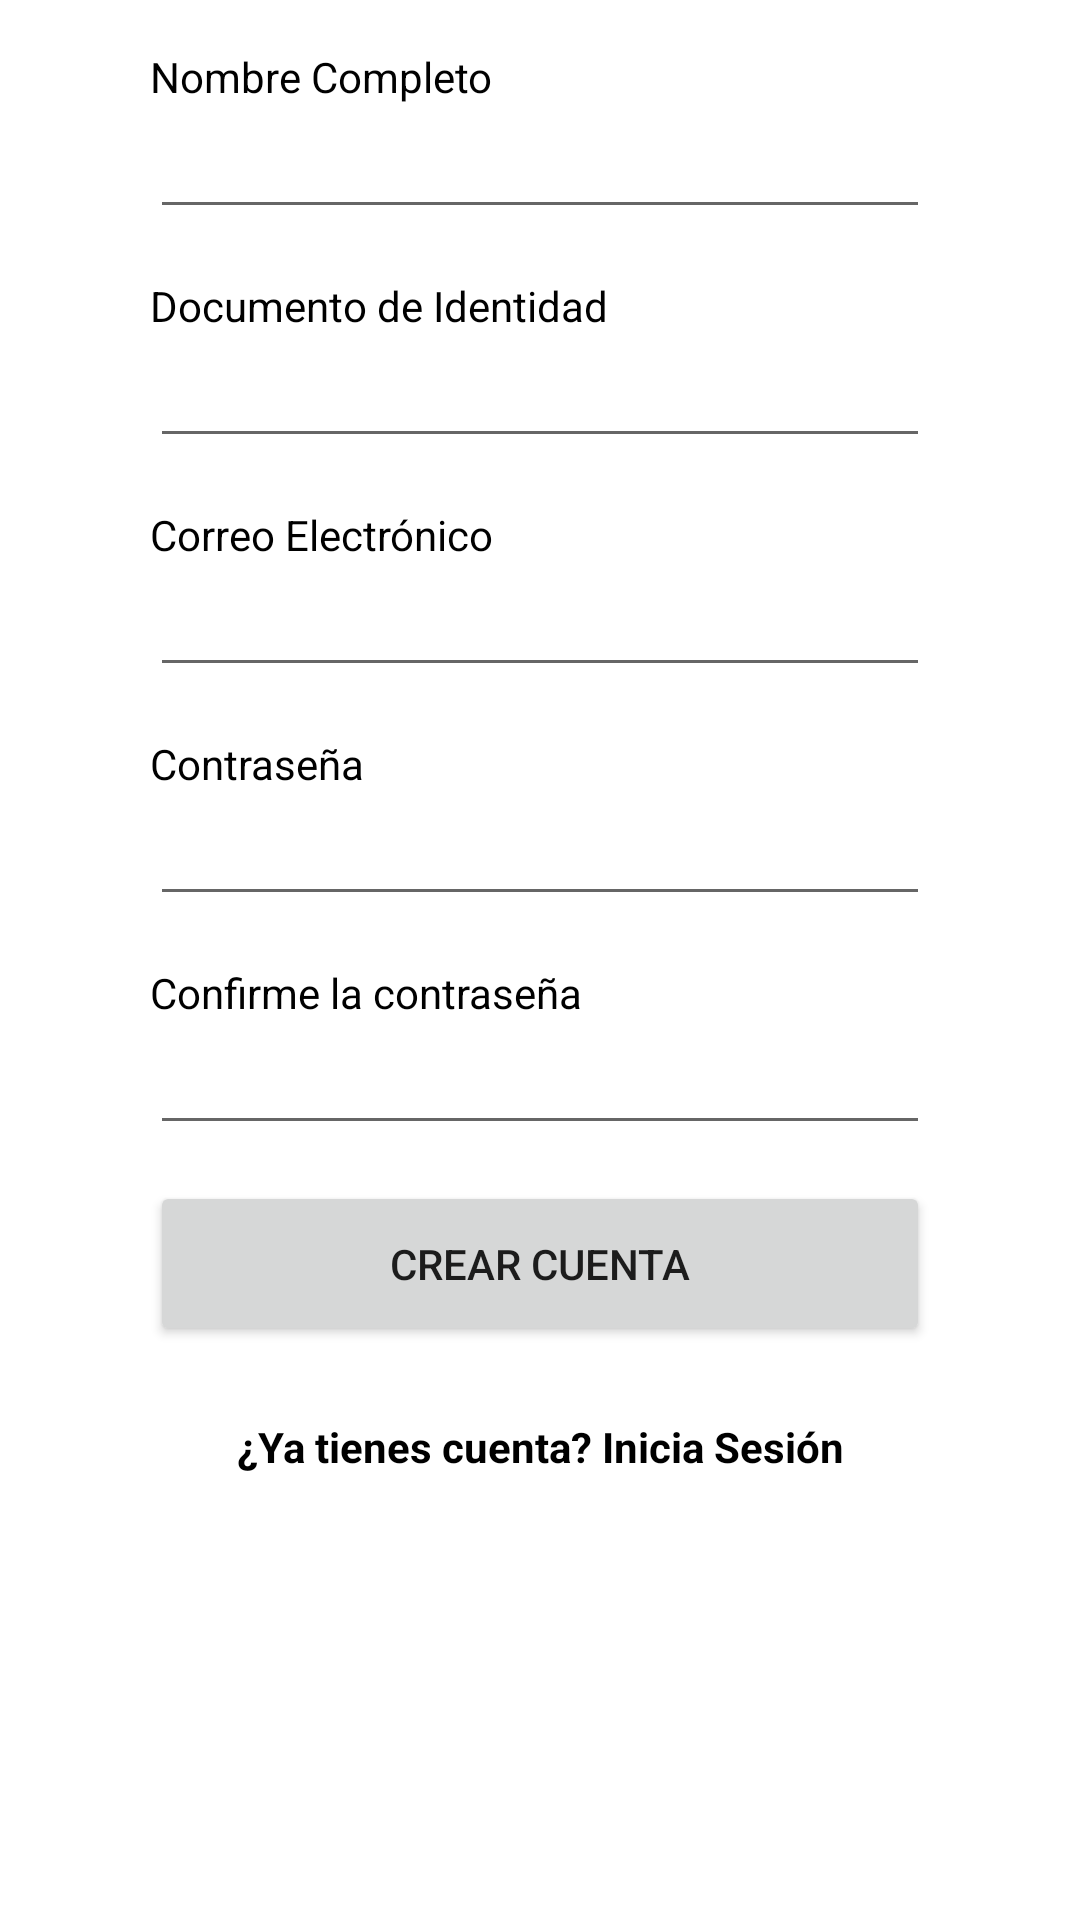

Android layout source for this screen:
<!-- AndroidManifest.xml: application theme Theme.RestaurantFastFood_Clientes -->
<!-- res/layout/activity_sign_in.xml -->
<?xml version="1.0" encoding="utf-8"?>
<androidx.core.widget.NestedScrollView xmlns:android="http://schemas.android.com/apk/res/android"
    xmlns:app="http://schemas.android.com/apk/res-auto"
    xmlns:tools="http://schemas.android.com/tools"
    android:layout_width="match_parent"
    android:layout_height="match_parent"
    tools:context=".view.activity.SignUpActivity">

    <androidx.constraintlayout.widget.ConstraintLayout
        android:layout_width="match_parent"
        android:layout_height="match_parent"
        tools:context=".view.activity.SignUpActivity">

        <TextView
            android:id="@+id/textView7"
            android:layout_width="wrap_content"
            android:layout_height="wrap_content"
            android:layout_marginTop="24dp"
            android:layout_marginBottom="24dp"
            android:onClick="btn_Login"
            android:text="@string/ya_tienes_cuenta"
            android:textColor="@color/black"
            android:textSize="14dp"
            android:textStyle="bold"
            app:layout_constraintBottom_toBottomOf="parent"
            app:layout_constraintEnd_toStartOf="@+id/guideline5"
            app:layout_constraintStart_toStartOf="@+id/guideline4"
            app:layout_constraintTop_toBottomOf="@+id/button" />

        <EditText
            android:id="@+id/et_nombre"
            android:layout_width="0dp"
            android:layout_height="wrap_content"
            android:ems="10"
            android:importantForAutofill="no"
            android:inputType="textPersonName"
            app:layout_constraintEnd_toStartOf="@+id/guideline5"
            app:layout_constraintStart_toStartOf="@+id/guideline4"
            app:layout_constraintTop_toBottomOf="@+id/textView2" />

        <EditText
            android:id="@+id/et_documento"
            android:layout_width="0dp"
            android:layout_height="wrap_content"
            android:ems="10"
            android:importantForAutofill="no"
            android:inputType="textPersonName"
            app:layout_constraintEnd_toStartOf="@+id/guideline5"
            app:layout_constraintHorizontal_bias="0.0"
            app:layout_constraintStart_toStartOf="@+id/guideline4"
            app:layout_constraintTop_toBottomOf="@+id/textView" />

        <EditText
            android:id="@+id/et_email_signin"
            android:layout_width="0dp"
            android:layout_height="wrap_content"
            android:ems="10"
            android:importantForAutofill="no"
            android:inputType="textEmailAddress"
            app:layout_constraintEnd_toStartOf="@+id/guideline5"
            app:layout_constraintHorizontal_bias="0.0"
            app:layout_constraintStart_toStartOf="@+id/guideline4"
            app:layout_constraintTop_toBottomOf="@+id/textView4" />

        <EditText
            android:id="@+id/et_password_signin"
            android:layout_width="0dp"
            android:layout_height="wrap_content"
            android:ems="10"
            android:importantForAutofill="no"
            android:inputType="textPassword"
            app:layout_constraintEnd_toStartOf="@+id/guideline5"
            app:layout_constraintHorizontal_bias="0.0"
            app:layout_constraintStart_toStartOf="@+id/guideline4"
            app:layout_constraintTop_toBottomOf="@+id/textView5" />

        <EditText
            android:id="@+id/et_password_signinConfirm"
            android:layout_width="0dp"
            android:layout_height="wrap_content"
            android:ems="10"
            android:importantForAutofill="no"
            android:inputType="textPassword"
            app:layout_constraintEnd_toStartOf="@+id/guideline5"
            app:layout_constraintHorizontal_bias="0.0"
            app:layout_constraintStart_toStartOf="@+id/guideline4"
            app:layout_constraintTop_toBottomOf="@+id/textView6" />

        <Button
            android:id="@+id/button"
            android:layout_width="0dp"
            android:layout_height="55dp"
            android:layout_marginTop="12dp"
            android:onClick="Btn_Signin"
            android:text="@string/crear_cuenta"
            app:layout_constraintEnd_toStartOf="@+id/guideline5"
            app:layout_constraintStart_toStartOf="@+id/guideline4"
            app:layout_constraintTop_toBottomOf="@+id/et_password_signinConfirm" />

        <TextView
            android:id="@+id/textView2"
            android:layout_width="wrap_content"
            android:layout_height="wrap_content"
            android:layout_marginTop="16dp"
            android:text="@string/nombre_completo"
            android:textColor="@color/black"
            android:textSize="14sp"
            app:layout_constraintStart_toStartOf="@+id/guideline4"
            app:layout_constraintTop_toTopOf="parent" />

        <TextView
            android:id="@+id/textView"
            android:layout_width="wrap_content"
            android:layout_height="wrap_content"
            android:layout_marginTop="16dp"
            android:text="@string/documento_de_identidad"
            android:textColor="@color/black"
            android:textSize="14sp"
            app:layout_constraintStart_toStartOf="@+id/guideline4"
            app:layout_constraintTop_toBottomOf="@+id/et_nombre" />

        <TextView
            android:id="@+id/textView4"
            android:layout_width="wrap_content"
            android:layout_height="wrap_content"
            android:layout_marginTop="16dp"
            android:text="@string/correo_electronico"
            android:textColor="@color/black"
            android:textSize="14sp"
            app:layout_constraintStart_toStartOf="@+id/guideline4"
            app:layout_constraintTop_toBottomOf="@+id/et_documento" />

        <TextView
            android:id="@+id/textView5"
            android:layout_width="wrap_content"
            android:layout_height="wrap_content"
            android:layout_marginTop="16dp"
            android:text="@string/contraseña"
            android:textColor="@color/black"
            android:textSize="14sp"
            app:layout_constraintStart_toStartOf="@+id/guideline4"
            app:layout_constraintTop_toBottomOf="@+id/et_email_signin" />

        <TextView
            android:id="@+id/textView6"
            android:layout_width="wrap_content"
            android:layout_height="wrap_content"
            android:layout_marginTop="16dp"
            android:text="@string/confirme_la_contraseña"
            android:textColor="@color/black"
            android:textSize="14sp"
            app:layout_constraintStart_toStartOf="@+id/guideline4"
            app:layout_constraintTop_toBottomOf="@+id/et_password_signin" />

        <androidx.constraintlayout.widget.Guideline
            android:id="@+id/guideline4"
            android:layout_width="wrap_content"
            android:layout_height="wrap_content"
            android:orientation="vertical"
            app:layout_constraintGuide_begin="50dp" />

        <androidx.constraintlayout.widget.Guideline
            android:id="@+id/guideline5"
            android:layout_width="wrap_content"
            android:layout_height="wrap_content"
            android:orientation="vertical"
            app:layout_constraintGuide_end="50dp" />
    </androidx.constraintlayout.widget.ConstraintLayout>
</androidx.core.widget.NestedScrollView>
<!-- resources referenced by this layout -->
<resources>
  <color name="black">#FF000000</color>
  <string name="correo_electronico">Correo Electrónico</string>
  <string name="crear_cuenta">Crear Cuenta</string>
  <string name="documento_de_identidad">Documento de Identidad</string>
  <string name="nombre_completo">Nombre Completo</string>
  <string name="ya_tienes_cuenta">¿Ya tienes cuenta? Inicia Sesión</string>
  <style name="Theme.RestaurantFastFood_Clientes" parent="Theme.MaterialComponents.DayNight.DarkActionBar">
          
          <item name="colorPrimary">@color/black_personalizado</item>
          <item name="colorPrimaryVariant">@color/black</item>
          <item name="colorOnPrimary">@color/white</item>
          
          <item name="colorSecondary">@color/teal_200</item>
          <item name="colorSecondaryVariant">@color/teal_700</item>
          <item name="colorOnSecondary">@color/black</item>
          
          <item name="android:statusBarColor" tools:targetApi="l">?attr/colorPrimaryVariant</item>
          
      </style>
  <color name="black_personalizado">#0C0C0C</color>
  <color name="white">#FFFFFFFF</color>
  <color name="teal_200">#FF03DAC5</color>
  <color name="teal_700">#FF018786</color>
</resources>
